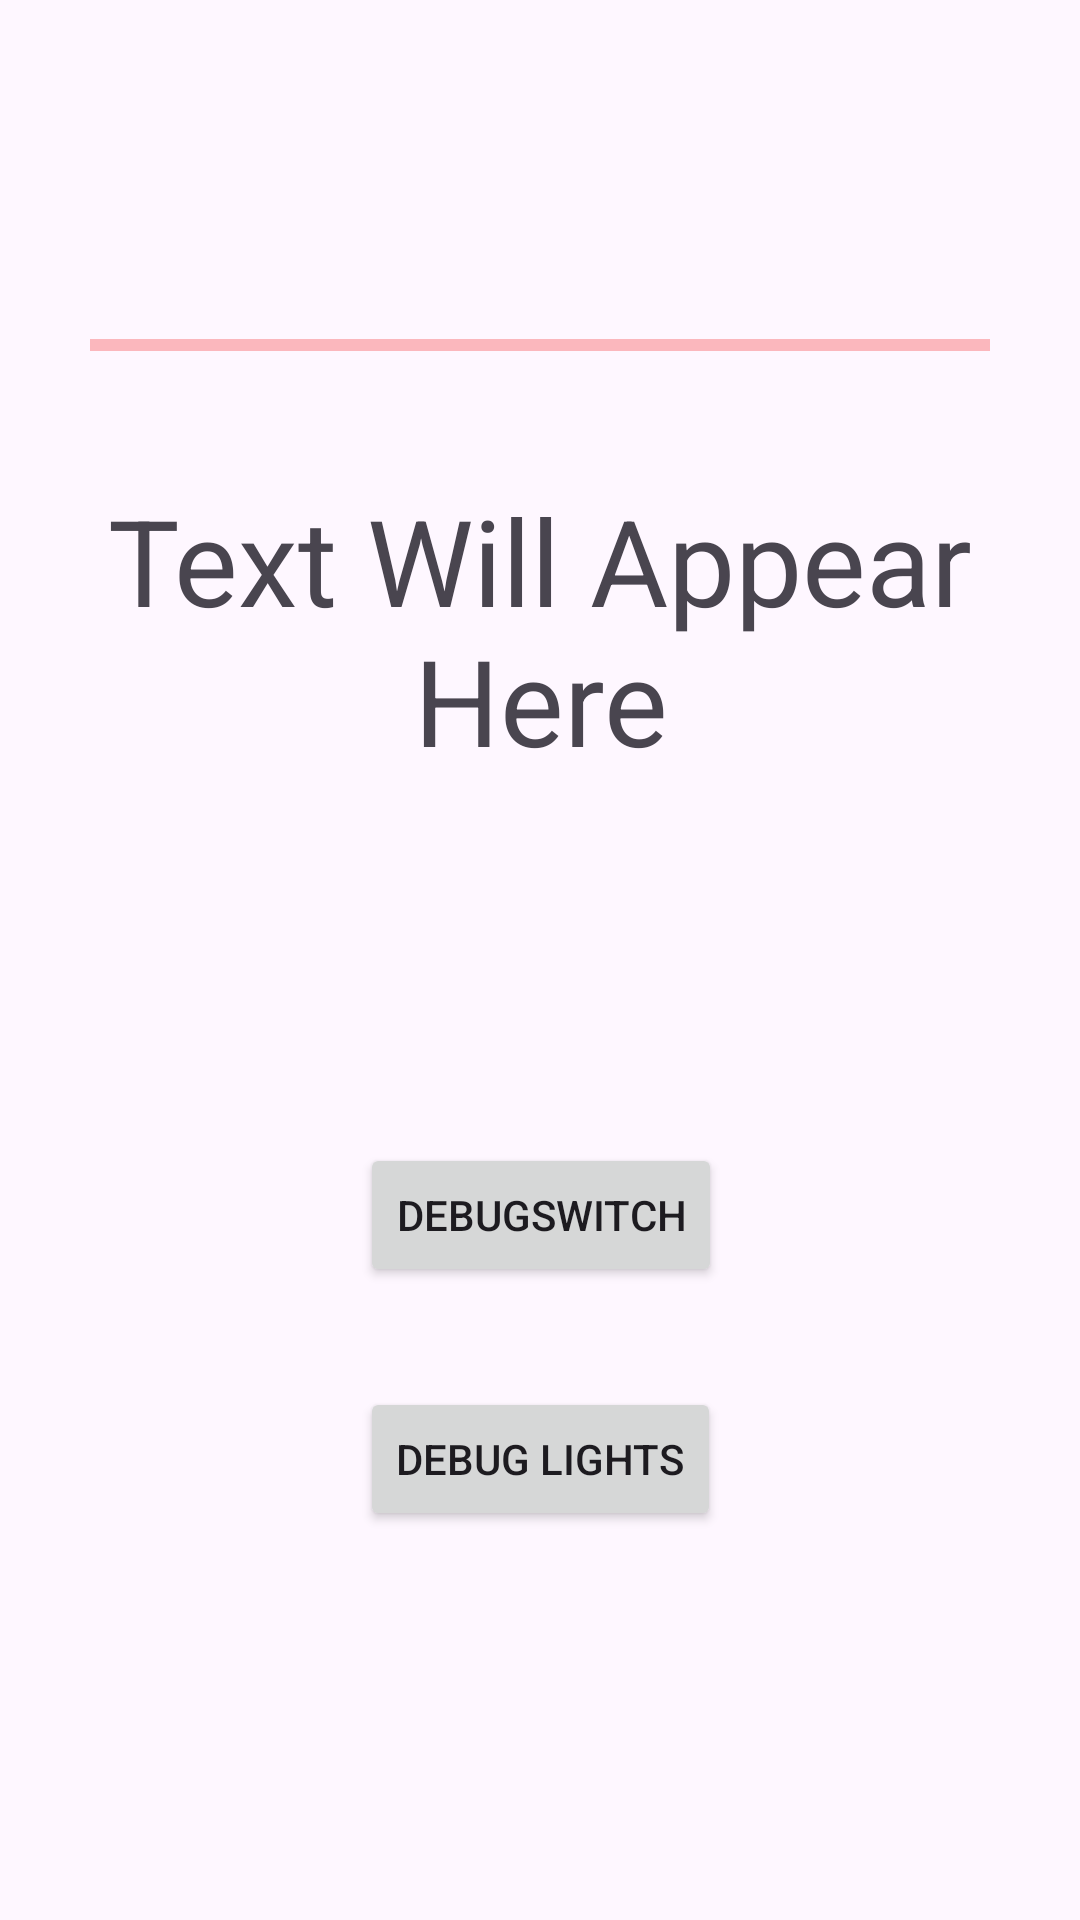

Produce the Android XML layout that renders to this screen, including the resource entries it uses.
<!-- AndroidManifest.xml: application theme Theme.SignGlovesApplication -->
<!-- res/layout/activity_start_mode.xml -->
<?xml version="1.0" encoding="utf-8"?>
<androidx.constraintlayout.widget.ConstraintLayout xmlns:android="http://schemas.android.com/apk/res/android"
    xmlns:app="http://schemas.android.com/apk/res-auto"
    xmlns:tools="http://schemas.android.com/tools"
    android:layout_width="match_parent"
    android:layout_height="match_parent"
    tools:context=".StartMode">

    <Button
        android:id="@+id/debugSwitch"
        android:layout_width="wrap_content"
        android:layout_height="wrap_content"
        android:layout_marginTop="48dp"
        android:text="DebugSwitch"
        app:layout_constraintBottom_toBottomOf="parent"
        app:layout_constraintEnd_toEndOf="parent"
        app:layout_constraintHorizontal_bias="0.501"
        app:layout_constraintStart_toStartOf="parent"
        app:layout_constraintTop_toTopOf="parent"
        app:layout_constraintVertical_bias="0.612" />

    <Button
        android:id="@+id/lightsButton"
        android:layout_width="wrap_content"
        android:layout_height="wrap_content"
        android:layout_marginTop="20dp"
        android:text="Debug Lights"
        app:layout_constraintBottom_toBottomOf="parent"
        app:layout_constraintEnd_toEndOf="parent"
        app:layout_constraintStart_toStartOf="parent"
        app:layout_constraintTop_toBottomOf="@+id/debugSwitch"
        app:layout_constraintVertical_bias="0.093" />

    <TextView
        android:id="@+id/processedWord"
        android:layout_width="0dp"
        android:layout_height="wrap_content"
        android:layout_marginTop="160dp"
        android:text="Text Will Appear Here"
        android:textAlignment="center"
        android:textSize="40dp"
        app:layout_constraintEnd_toEndOf="parent"
        app:layout_constraintHorizontal_bias="0.0"
        app:layout_constraintStart_toStartOf="parent"
        app:layout_constraintTop_toTopOf="parent" />

    <TextView
        android:id="@+id/percentageShow"
        android:layout_width="wrap_content"
        android:layout_height="wrap_content"
        android:textSize="20dp"
        app:layout_constraintBottom_toBottomOf="parent"
        app:layout_constraintEnd_toEndOf="parent"
        app:layout_constraintHorizontal_bias="0.501"
        app:layout_constraintStart_toStartOf="parent"
        app:layout_constraintTop_toBottomOf="@+id/processedWord"
        app:layout_constraintVertical_bias="0.089" />

    <ProgressBar
        android:id="@+id/progressBar"
        style="?android:attr/progressBarStyleHorizontal"
        android:layout_width="0dp"
        android:layout_height="wrap_content"
        android:layout_marginStart="30dp"
        android:layout_marginEnd="30dp"
        android:layout_marginBottom="32dp"
        android:backgroundTint="#31CD1F"
        android:maxHeight="32dip"
        android:progressBackgroundTint="#ED0202"
        android:progressTint="#0FEA18"
        app:layout_constraintBottom_toTopOf="@+id/processedWord"
        app:layout_constraintEnd_toEndOf="parent"
        app:layout_constraintHorizontal_bias="0.0"
        app:layout_constraintStart_toStartOf="parent"
        app:layout_constraintTop_toTopOf="parent"
        app:layout_constraintVertical_bias="0.955" />

</androidx.constraintlayout.widget.ConstraintLayout>
<!-- resources referenced by this layout -->
<resources>
  <style name="Theme.SignGlovesApplication" parent="Base.Theme.SignGlovesApplication" />
  <style name="Base.Theme.SignGlovesApplication" parent="Theme.Material3.DayNight.NoActionBar">
          
          
      </style>
</resources>
